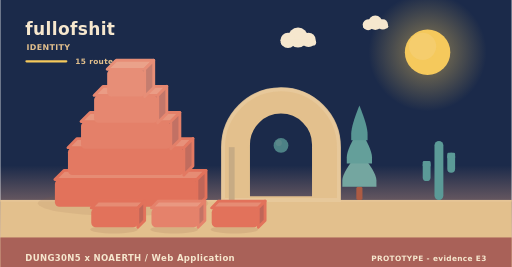
t = 0.00 s
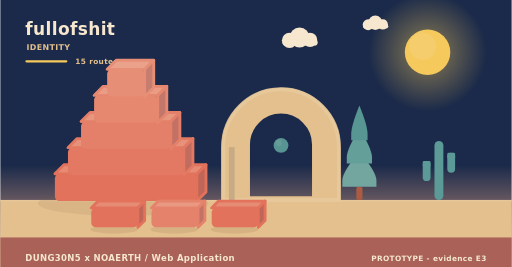
t = 2.02 s
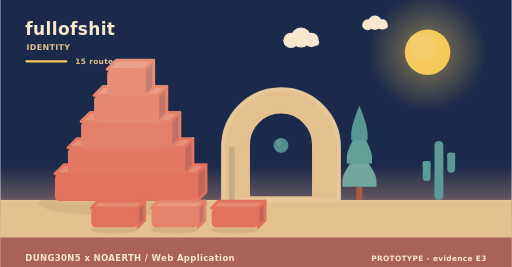
t = 3.90 s
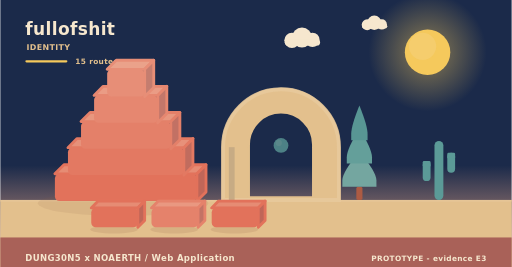
t = 5.20 s
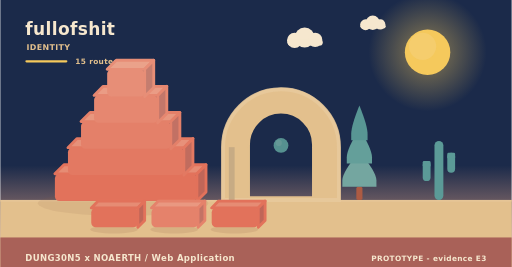
t = 8.75 s
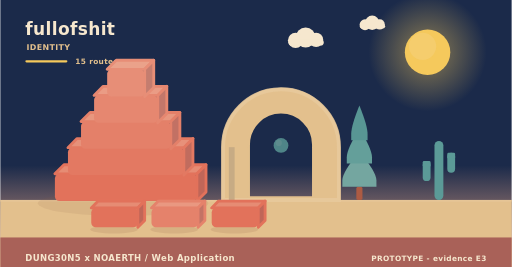
t = 10.00 s

The animated SVG that drew these frames (rendered in a browser with its animation timeline set to each time). Animation: 11 SMIL elements (animate=1,animateTransform=10); frames cover the first 10.00 s, repeats indefinitely.

<svg xmlns="http://www.w3.org/2000/svg" width="900" height="470" viewBox="0 0 900 470" role="img" aria-label="fullofshit - identity"><linearGradient id="skyh" x1="0" y1="0" x2="0" y2="1"><stop offset="0" stop-color="#1b2a4a"/><stop offset="0.62" stop-color="#1b2a4a"/><stop offset="1" stop-color="#f3ad8a"/></linearGradient><rect width="900" height="470" fill="url(#skyh)"/><radialGradient id="sunh"><stop offset="0.35" stop-color="#f5c95c" stop-opacity="0.34"/><stop offset="1" stop-color="#f5c95c" stop-opacity="0"/></radialGradient><circle cx="752" cy="92" r="104" fill="url(#sunh)"/><circle cx="752" cy="92" r="40" fill="#f5c95c"/><circle cx="743.2" cy="81.6" r="24" fill="#f5d27e" opacity="0.5"/><g><circle cx="524" cy="66" r="17.64" fill="#f6e7ce"/><circle cx="506.36" cy="71.04" r="13.44" fill="#f6e7ce"/><circle cx="542.48" cy="70.2" r="12.6" fill="#f6e7ce"/><rect x="493.76" y="69.36" width="62.16" height="10.92" rx="5.46" fill="#f6e7ce"/><animateTransform attributeName="transform" type="translate" values="0 0;24 0;0 0" dur="36s" begin="0s" repeatCount="indefinite"/></g><g><circle cx="660" cy="40" r="12.6" fill="#f6e7ce"/><circle cx="647.4" cy="43.6" r="9.6" fill="#f6e7ce"/><circle cx="673.2" cy="43" r="9" fill="#f6e7ce"/><rect x="638.4" y="42.4" width="44.4" height="7.8" rx="3.9" fill="#f6e7ce"/><animateTransform attributeName="transform" type="translate" values="0 0;-18 0;0 0" dur="46s" begin="3s" repeatCount="indefinite"/></g><rect x="0" y="352" width="900" height="118" fill="#e3c08d"/><rect x="0" y="352" width="900" height="3" fill="#e6c596"/><text x="44" y="62" font-family="Verdana,DejaVu Sans,sans-serif" font-size="30" font-weight="700" letter-spacing="0.6" fill="#f6e7ce" text-anchor="start">fullofshit</text><text x="46" y="88" font-family="Verdana,DejaVu Sans,sans-serif" font-size="14" font-weight="700" letter-spacing="0.6" fill="#e3c08d" text-anchor="start">IDENTITY</text><rect x="44" y="106" width="74" height="4" rx="2" fill="#f5c95c"/><text x="132" y="112" font-family="Verdana,DejaVu Sans,sans-serif" font-size="13" font-weight="700" letter-spacing="0.6" fill="#e3c08d" text-anchor="start">15 routes</text><ellipse cx="216" cy="358" rx="150" ry="22" fill="rgba(138,90,68,0.11)"/><g><path d="M96,306 L346,306 L362,290 L112,290 Z" fill="#e68c74" stroke="#e2725b" stroke-width="5" stroke-linejoin="round"/><path d="M346,306 L362,290 L362,338 L346,354 Z" fill="#c06658" stroke="#e2725b" stroke-width="5" stroke-linejoin="round"/><rect x="96" y="306" width="250" height="48" rx="8" fill="#e2725b"/><animateTransform attributeName="transform" type="translate" values="0 10;0 0" dur="0.9s" begin="0s" fill="freeze"/></g><g><path d="M119,260 L323,260 L339,244 L135,244 Z" fill="#e7917a" stroke="#e37962" stroke-width="5" stroke-linejoin="round"/><path d="M323,260 L339,244 L339,292 L323,308 Z" fill="#c16c5e" stroke="#e37962" stroke-width="5" stroke-linejoin="round"/><rect x="119" y="260" width="204" height="48" rx="8" fill="#e37962"/><animateTransform attributeName="transform" type="translate" values="0 10;0 0" dur="0.9s" begin="0.28s" fill="freeze"/></g><g><path d="M142,214 L300,214 L316,198 L158,198 Z" fill="#e8977f" stroke="#e48069" stroke-width="5" stroke-linejoin="round"/><path d="M300,214 L316,198 L316,246 L300,262 Z" fill="#c27164" stroke="#e48069" stroke-width="5" stroke-linejoin="round"/><rect x="142" y="214" width="158" height="48" rx="8" fill="#e48069"/><animateTransform attributeName="transform" type="translate" values="0 10;0 0" dur="0.9s" begin="0.56s" fill="freeze"/></g><g><path d="M165,168 L277,168 L293,152 L181,152 Z" fill="#ea9c85" stroke="#e68770" stroke-width="5" stroke-linejoin="round"/><path d="M277,168 L293,152 L293,200 L277,216 Z" fill="#c3776a" stroke="#e68770" stroke-width="5" stroke-linejoin="round"/><rect x="165" y="168" width="112" height="48" rx="8" fill="#e68770"/><animateTransform attributeName="transform" type="translate" values="0 10;0 0" dur="0.9s" begin="0.84s" fill="freeze"/></g><g><path d="M188,122 L254,122 L270,106 L204,106 Z" fill="#eaa28a" stroke="#e78e77" stroke-width="5" stroke-linejoin="round"/><path d="M254,122 L270,106 L270,154 L254,170 Z" fill="#c47d6f" stroke="#e78e77" stroke-width="5" stroke-linejoin="round"/><rect x="188" y="122" width="66" height="48" rx="8" fill="#e78e77"/><animateTransform attributeName="transform" type="translate" values="0 10;0 0" dur="0.9s" begin="1.12s" fill="freeze"/></g><path d="M392,352 L392,259.12 A102,102 0 0 1 596,259.12 L596,352 Z M436.88,348 L436.88,254.55 A57.12,57.12 0 0 1 551.12,254.55 L551.12,348 Z" fill="#e3c08d" fill-rule="evenodd" stroke="#e3c08d" stroke-width="5" stroke-linejoin="round"/><path d="M392,352 L392,259.12 A102,102 0 0 1 596,259.12 L596,352 Z" fill="none" stroke="#e8c99d" stroke-width="7" stroke-linecap="round" opacity="0.85"/><rect x="402.2" y="259.12" width="10.2" height="92.88" fill="#c7ab84"/><g><circle cx="494" cy="256" r="13" fill="#5b9a97"/><circle cx="490.1" cy="251.58" r="5.46" fill="#7aa9a2" opacity="0.55"/><animate attributeName="opacity" values="0.78;1;0.78" dur="5.2s" begin="0s" repeatCount="indefinite"/></g><rect x="626.6" y="328.64" width="10.8" height="23.36" rx="3" fill="#ac5b43"/><path d="M632,267.32 Q602,302.89 602,317.6 Q602,328.64 602,328.64 L662,328.64 Q662,328.64 662,317.6 Q662,302.89 632,267.32 Z" fill="#74a6a0"/><path d="M632,226.44 Q609.8,262.01 609.8,276.72 Q609.8,287.76 609.8,287.76 L654.2,287.76 Q654.2,287.76 654.2,276.72 Q654.2,262.01 632,226.44 Z" fill="#649f9a"/><path d="M632,185.56 Q617.6,221.13 617.6,235.84 Q617.6,246.88 617.6,246.88 L646.4,246.88 Q646.4,246.88 646.4,235.84 Q646.4,221.13 632,185.56 Z" fill="#589694"/><rect x="764.18" y="248" width="15.64" height="104" rx="7.82" fill="#5b9a97"/><rect x="743.48" y="283.36" width="13.8" height="35.36" rx="6.9" fill="#5b9a97"/><rect x="743.48" y="283.36" width="13.8" height="10.4" rx="2.3" fill="#5b9a97"/><rect x="786.72" y="268.8" width="13.8" height="35.36" rx="6.9" fill="#5b9a97"/><rect x="786.72" y="268.8" width="13.8" height="10.4" rx="2.3" fill="#5b9a97"/><ellipse cx="200" cy="404" rx="42" ry="7" fill="rgba(138,90,68,0.15)"/><g><path d="M160,366 L242,366 L254,354 L172,354 Z" fill="#e68c74" stroke="#e2725b" stroke-width="5" stroke-linejoin="round"/><path d="M242,366 L254,354 L254,388 L242,400 Z" fill="#c06658" stroke="#e2725b" stroke-width="5" stroke-linejoin="round"/><rect x="160" y="366" width="82" height="34" rx="8" fill="#e2725b"/><animateTransform attributeName="transform" type="translate" values="0 10;0 0" dur="0.7s" begin="0.8s" fill="freeze"/></g><ellipse cx="306" cy="404" rx="42" ry="7" fill="rgba(138,90,68,0.15)"/><g><path d="M266,366 L348,366 L360,354 L278,354 Z" fill="#e99881" stroke="#e5826b" stroke-width="5" stroke-linejoin="round"/><path d="M348,366 L360,354 L360,388 L348,400 Z" fill="#c37365" stroke="#e5826b" stroke-width="5" stroke-linejoin="round"/><rect x="266" y="366" width="82" height="34" rx="8" fill="#e5826b"/><animateTransform attributeName="transform" type="translate" values="0 10;0 0" dur="0.7s" begin="0.95s" fill="freeze"/></g><ellipse cx="412" cy="404" rx="42" ry="7" fill="rgba(138,90,68,0.15)"/><g><path d="M372,366 L454,366 L466,354 L384,354 Z" fill="#e68c74" stroke="#e2725b" stroke-width="5" stroke-linejoin="round"/><path d="M454,366 L466,354 L466,388 L454,400 Z" fill="#c06658" stroke="#e2725b" stroke-width="5" stroke-linejoin="round"/><rect x="372" y="366" width="82" height="34" rx="8" fill="#e2725b"/><animateTransform attributeName="transform" type="translate" values="0 10;0 0" dur="0.7s" begin="1.1s" fill="freeze"/></g><rect x="0" y="418" width="900" height="52" rx="0" fill="#a65c56" opacity="0.94"/><text x="44" y="460" font-family="Verdana,DejaVu Sans,sans-serif" font-size="15" font-weight="700" letter-spacing="0.6" fill="#f6e7ce" text-anchor="start">DUNG30N5 x NOAERTH  /  Web Application</text><text x="856" y="460" font-family="Verdana,DejaVu Sans,sans-serif" font-size="13" font-weight="700" letter-spacing="0.6" fill="#f6e7ce" text-anchor="end">PROTOTYPE  -  evidence E3</text></svg>
